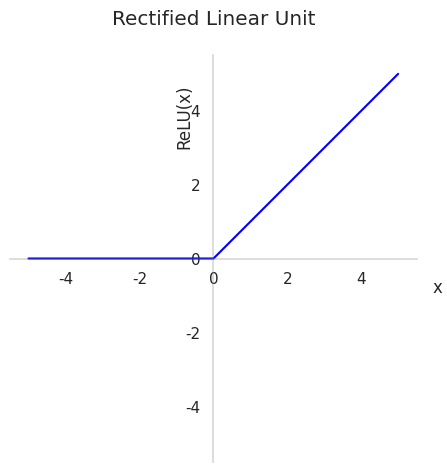

Write Python code to recreate this figure.
import numpy as np

import matplotlib.pyplot as plt

import seaborn as sns
sns.set(style="white", palette="Set2")

x = np.arange(-5, 5, 0.01)
y = 0.5 * (x + np.abs(x))

# plt.suptitle("Rectified Linear Unit")
# plt.plot(x, y)
# plt.xlim(-5.5, 5.5)
# plt.ylim(-5.5, 5.5)
# plt.show()

fig, ax = plt.subplots()

ax.set_aspect('equal')
# ax.grid(True, which='both')
ax.spines['left'].set_position('center')
ax.spines['left'].set_color('grey')
ax.spines['left'].set_alpha(0.3)
ax.spines['right'].set_color('none')
ax.spines['bottom'].set_position('center')
ax.spines['bottom'].set_color('grey')
ax.spines['bottom'].set_alpha(0.3)
ax.spines['top'].set_color('none')
# ax.spines['left'].set_smart_bounds(True)
# ax.spines['bottom'].set_smart_bounds(True)
# sns.despine(ax=ax, offset=0)
ax.set_xlim(-5.5, 5.5)
ax.set_ylim(-5.5, 5.5)
ax.set_xlabel("x")
ax.xaxis.set_label_coords(1.05, 0.45)
ax.set_ylabel("ReLU(x)")
ax.yaxis.set_label_coords(0.45, 0.85)
ax.plot(x, y, 'b')
plt.suptitle("Rectified Linear Unit")
plt.tight_layout()
# plt.show()
plt.savefig("./relu.pdf")

